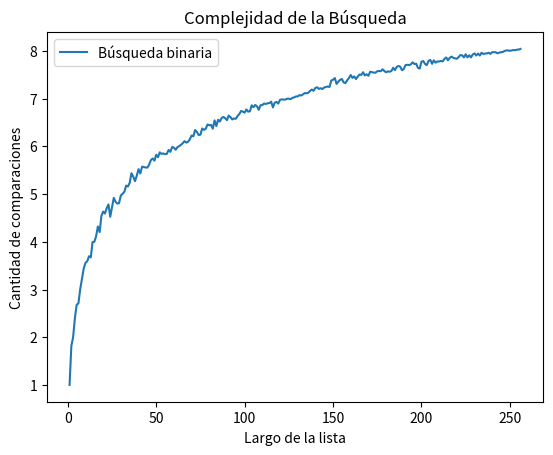

This figure's Python source:
import random
import matplotlib.pyplot as plt
import numpy as np

def busqueda_binaria(lista, x, verbose = False):
    '''Búsqueda binaria
    Precondición: la lista está ordenada
    Devuelve -1 si x no está en lista;
    Devuelve p tal que lista[p] == x, si x está en lista
    '''
    if verbose:
        print(f'[DEBUG] izq |der |medio')
    pos = -1 # Inicializo respuesta, el valor no fue encontrado
    izq = 0
    der = len(lista) - 1
    comps = 0

    while izq <= der:
        medio = (izq + der) // 2
        if verbose:
            print(f'[DEBUG] {izq:3d} |{der:>3d} |{medio:3d}')
        if lista[medio] == x:
            comps += 1
            pos = medio     # elemento encontrado!
        if lista[medio] > x:
            comps += 1
            der = medio - 1 # descarto mitad derecha
        else:               # if lista[medio] < x:
            comps += 1
            izq = medio + 1 # descarto mitad izquierda
    return pos, comps


def generar_lista(n, m):
    l = random.sample(range(m), k = n)
    l.sort()
    return l

def generar_elemento(m):
    return random.randint(0, m-1)


# m = 10000
# n = 100
# k = 1000
# lista = generar_lista(n, m)

def experimento_binario_promedio(lista, m, k):
    comps_tot = 0
    for i in range(k):
        x = generar_elemento(m)
        comps_tot += busqueda_binaria(lista,x)[1]

    comps_prom = comps_tot / k
    return comps_prom

#===============================================================
m = 10000
k = 1000


largos = np.arange(256) + 1 # estos son los largos de listas que voy a usar
comps_promedio = np.zeros(256) # aca guardo el promedio de comparaciones sobre una lista de largo i, para i entre 1 y 256.

for i, n in enumerate(largos):
    lista = generar_lista(n, m) # genero lista de largo n
    comps_promedio[i] = experimento_binario_promedio(lista, m, k)

# ahora grafico largos de listas contra operaciones promedio de búsqueda.
plt.plot(largos,comps_promedio,label = 'Búsqueda binaria')
plt.xlabel("Largo de la lista")
plt.ylabel("Cantidad de comparaciones")
plt.title("Complejidad de la Búsqueda")
plt.legend()
plt.show()